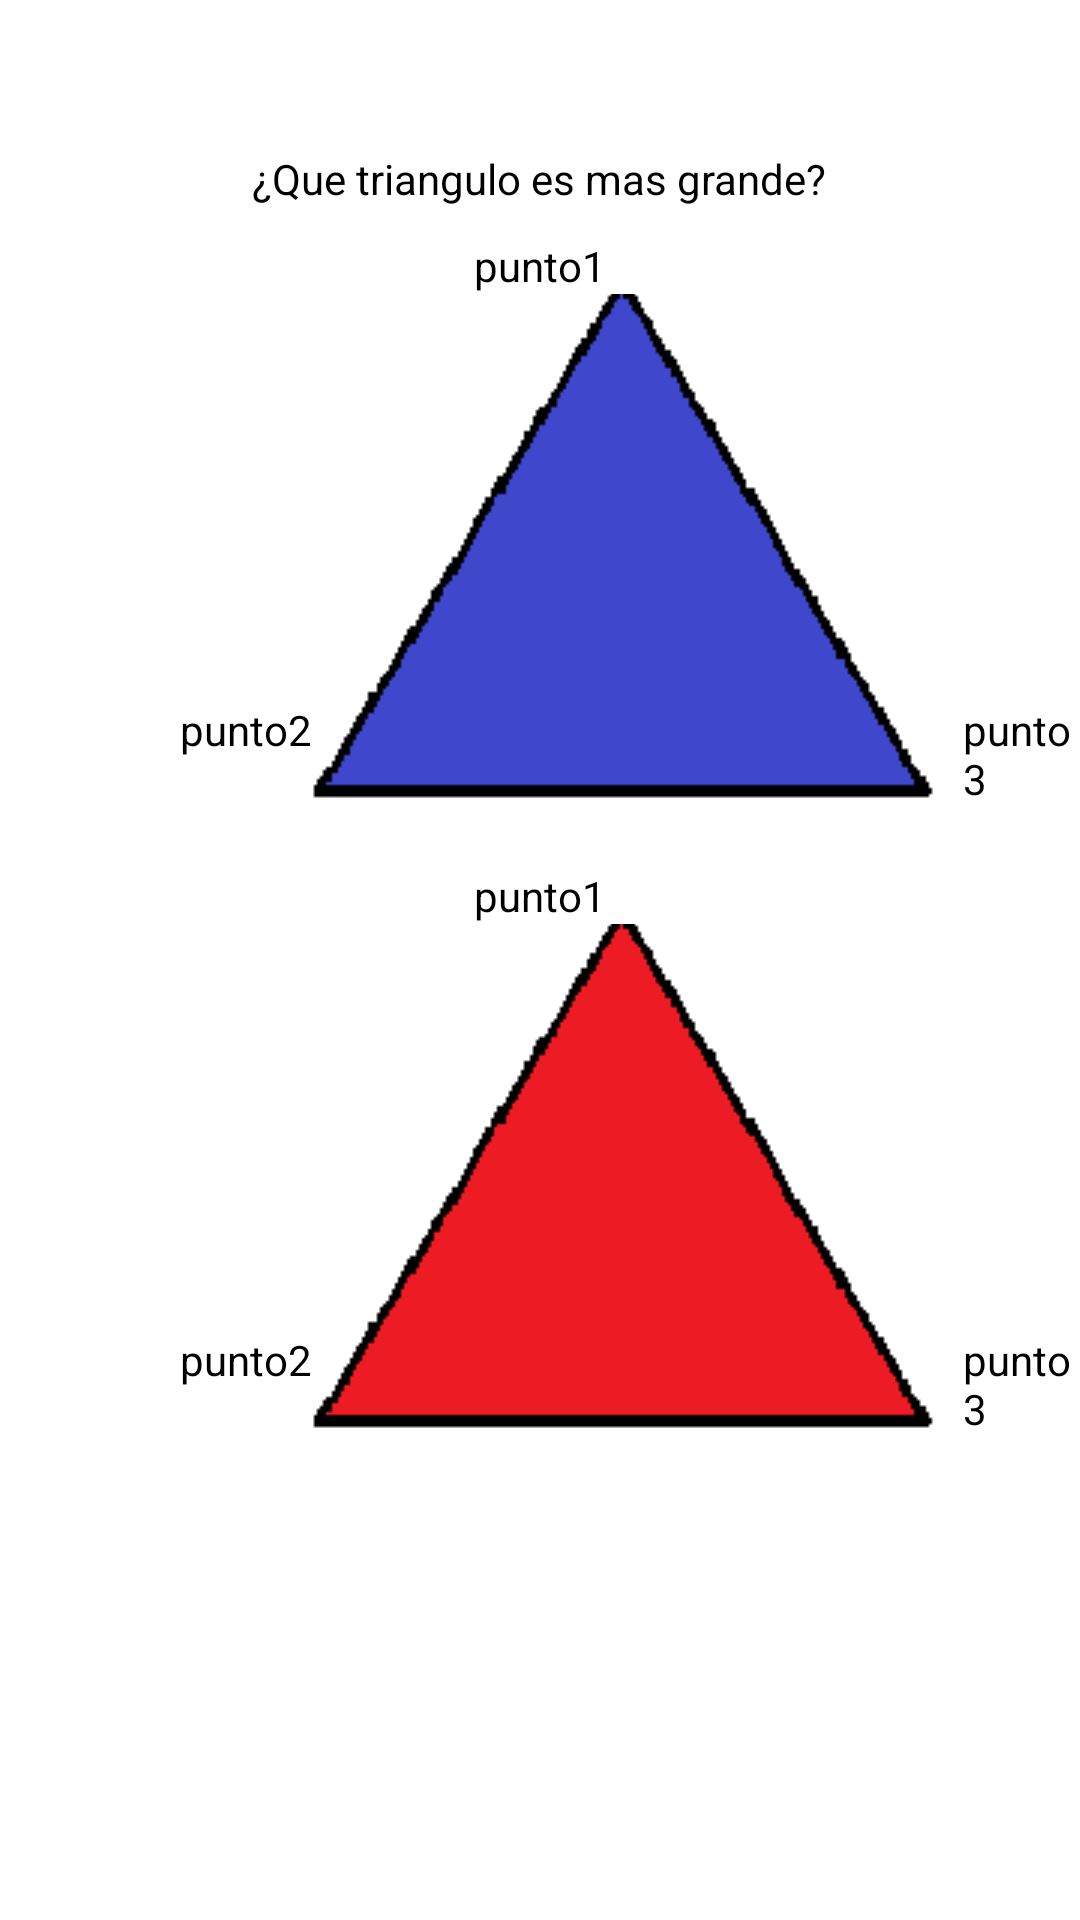

Write the Android layout XML for this screen, with the resource values it uses.
<!-- AndroidManifest.xml: application theme Theme.JuegoAlgoritmica -->
<!-- res/layout/activity_juego_grafico1.xml -->
<?xml version="1.0" encoding="utf-8"?>
<LinearLayout xmlns:android="http://schemas.android.com/apk/res/android"
    xmlns:app="http://schemas.android.com/apk/res-auto"
    xmlns:tools="http://schemas.android.com/tools"
    android:layout_width="match_parent"
    android:orientation="vertical"
    android:layout_height="match_parent"
    tools:context=".juegoGrafico1">

    <TextView
        android:layout_width="wrap_content"
        android:layout_height="wrap_content"
        android:text="¿Que triangulo es mas grande?"
        android:layout_gravity="center"
        android:layout_marginTop="50dp"
        android:textColor="@color/black"/>
    <TextView
        android:id="@+id/puntoAzul1"
        android:layout_width="wrap_content"
        android:layout_height="wrap_content"
        android:text="punto1"
        android:textColor="@color/black"
        android:layout_marginTop="10dp"
        android:layout_gravity="center" />




    <LinearLayout
        android:layout_width="match_parent"
        android:layout_height="wrap_content"
        android:orientation="horizontal">
        <TextView
            android:id="@+id/puntoAzul2"
            android:layout_width="wrap_content"
            android:layout_height="wrap_content"
            android:layout_marginLeft="60dp"
            android:text="punto2"
            android:layout_gravity="bottom"
            android:textColor="@color/black" />
        <ImageButton
            android:id="@+id/imageButton"
            android:layout_width="217dp"
            android:layout_height="171dp"
            android:layout_gravity="center"
            app:srcCompat="@drawable/triangulo_azul" />
        <TextView
            android:id="@+id/puntoAzul3"
            android:layout_gravity="bottom"
            android:layout_width="wrap_content"
            android:layout_height="wrap_content"
            android:text="punto3"
            android:textColor="@color/black" />
    </LinearLayout>

    <TextView
        android:id="@+id/puntoRojo1"
        android:layout_marginTop="20dp"
        android:layout_width="wrap_content"
        android:layout_height="wrap_content"
        android:text="punto1"
        android:textColor="@color/black"
        android:layout_gravity="center"/>
<LinearLayout
    android:layout_width="match_parent"
    android:layout_height="wrap_content"
    android:orientation="horizontal">
    <TextView
        android:id="@+id/puntoRojo2"
        android:layout_width="wrap_content"
        android:layout_height="wrap_content"
        android:text="punto2"
        android:textColor="@color/black"
        app:layout_constraintBottom_toBottomOf="parent"
        app:layout_constraintTop_toBottomOf="@+id/imageButton2"
        android:layout_gravity="bottom"
        android:layout_marginLeft="60dp"
        app:layout_constraintVertical_bias="0.072"
        tools:layout_editor_absoluteX="53dp" />
    <ImageButton
        android:id="@+id/imageButton2"
        android:layout_width="217dp"
        android:layout_height="171dp"
        android:scaleType="center"
        android:layout_gravity="center"
        app:layout_constraintEnd_toStartOf="@+id/puntoRojo3"
        app:layout_constraintStart_toEndOf="@+id/puntoRojo2"
        app:srcCompat="@drawable/triangulo_rojo" />


    <TextView
        android:id="@+id/puntoRojo3"
        android:layout_gravity="bottom"
        android:layout_width="wrap_content"
        android:layout_height="wrap_content"
        android:text="punto3"
        android:textColor="@color/black"
        app:layout_constraintBottom_toBottomOf="parent"
        app:layout_constraintTop_toBottomOf="@+id/imageButton2"
        app:layout_constraintVertical_bias="0.072"
        tools:layout_editor_absoluteX="302dp" />
</LinearLayout>

</LinearLayout>
<!-- resources referenced by this layout -->
<resources>
  <!-- drawable triangulo_azul: png bitmap (drawable, 1731 bytes) -->
  <!-- drawable triangulo_rojo: png bitmap (drawable, 1732 bytes) -->
  <style name="Theme.JuegoAlgoritmica" parent="Theme.MaterialComponents.DayNight.DarkActionBar">
          
          <item name="colorPrimary">@color/purple_500</item>
          <item name="colorPrimaryVariant">@color/purple_700</item>
          <item name="colorOnPrimary">@color/white</item>
          
          <item name="colorSecondary">@color/teal_200</item>
          <item name="colorSecondaryVariant">@color/teal_700</item>
          <item name="colorOnSecondary">@color/black</item>
          
          <item name="android:statusBarColor" tools:targetApi="l">?attr/colorPrimaryVariant</item>
          
      </style>
  <!-- not gathered from this repository: default colours our renderer supplied (Android Studio template values) -->
  <color name="purple_500">#FF6200EE</color>
  <color name="purple_700">#FF3700B3</color>
  <color name="teal_200">#FF03DAC5</color>
  <color name="teal_700">#FF018786</color>
  <color name="black">#FF000000</color>
  <color name="white">#FFFFFFFF</color>
</resources>
